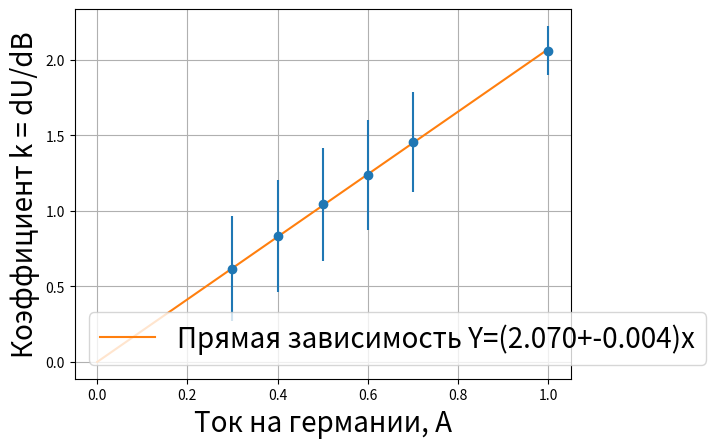

Generate this figure with matplotlib:
import matplotlib.pyplot as plt
import math
from copy import copy, deepcopy

def fun(arrx,arry):
    x = arrx
    y = arry

    xy_av = 0
    x_2_av = 0
    y_2_av = 0
    x_av=0
    y_av = 0
    for i in range(len(arrx)):
        x_av += x[i]
        y_av += y[i]
        xy_av += x[i] * y[i]
        x_2_av += x[i] * x[i]
        y_2_av += y[i] * y[i]
    
    x_av /= len(x)
    y_av /= len(y)
    xy_av /= len(x)
    x_2_av /= len(x)
    y_2_av /= len(x)

    a = (xy_av - x_av * y_av)/(x_2_av - x_av ** 2)
    b = y_av - a * x_av
    k = xy_av / x_2_av

    sigma_k = 1/(7**0.5)*(y_2_av / x_2_av - k ** 2)**0.5

    return(a,b,k,sigma_k)

ks = [0.616, 0.837,1.044,1.237,1.458,2.062]
Is = [0.3,0.4,0.5,0.6,0.7,1]

plt.errorbar(Is,ks,yerr = [0.347, 0.371,0.374,0.363,0.331,0.163],fmt='o')
a,b,k,sigma_k = fun(Is,ks)

plt.plot([0,1],[0,k],label = 'Прямая зависимость Y=(' + str(k)[0:5] + "+-" + str(sigma_k)[0:5]  + ')x')

plt.xlabel(r"Ток на германии, A",fontsize=20)
plt.ylabel(r"Коэффициент k = dU/dB",fontsize=20)

plt.legend(fontsize=20)
plt.grid()
plt.show()
